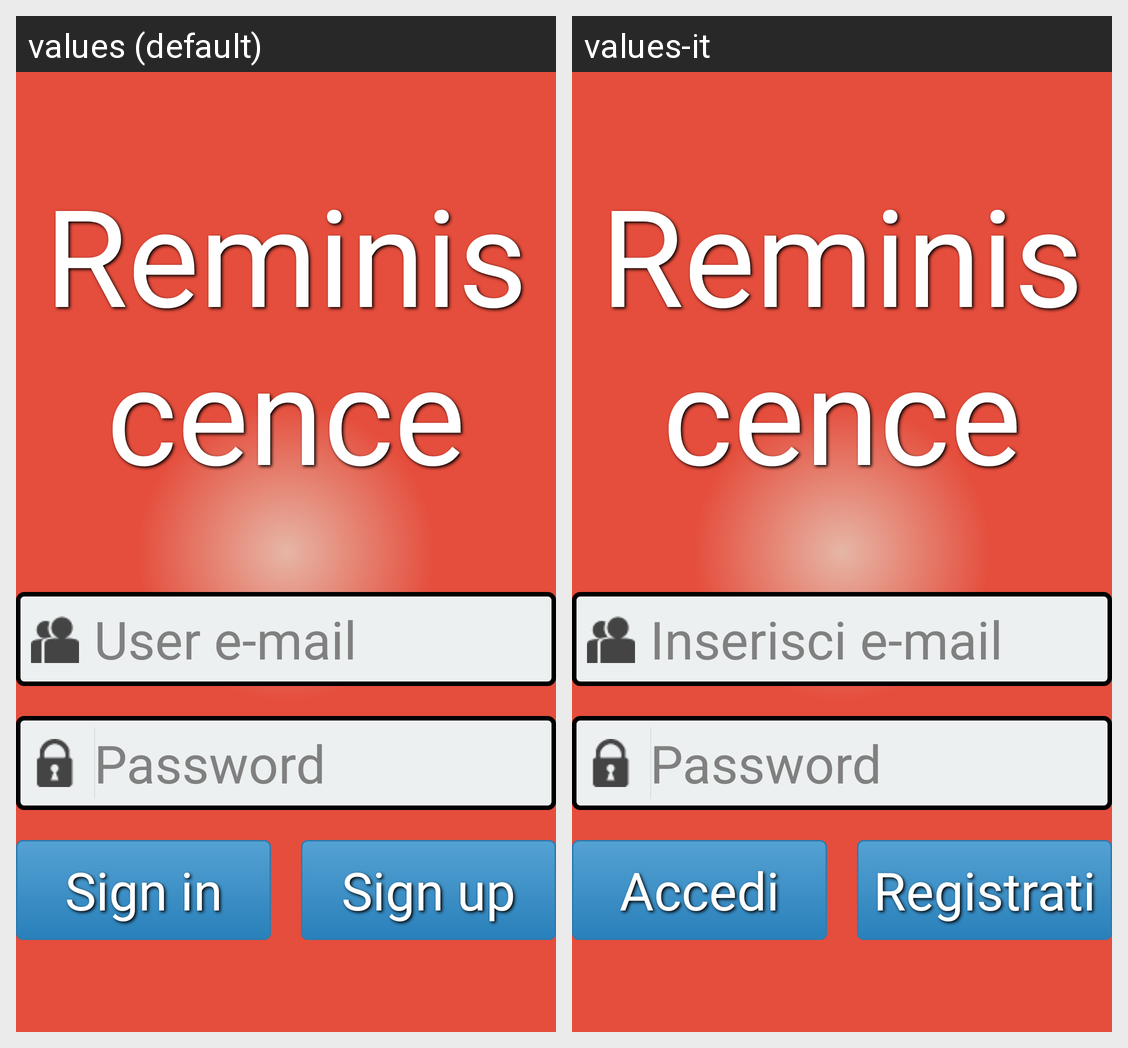

Locale-by-locale string values for the Android screen shown in this grid:
Android screen res/layout/activity_login.xml rendered under 2 locales, left to right: values (default), values-it. Device: Nexus 5 (rendered at 1080×1920; each locale shown at half size, 540×960, under a caption strip naming it); theme AppTheme.
Strings drawn on this screen, with the default value and each locale's value (text and hints the layout hard-codes, and strings that could not be matched under every locale, appear in the picture but are not listed):

app_name
  values: Reminiscence
  values-it: Reminiscence

login_password_hint
  values: Password
  values-it: Password

login_username_hint
  values: User e-mail
  values-it: Inserisci e-mail

login_button_label
  values: Sign in
  values-it: Accedi

login_registration_button_label
  values: Sign up
  values-it: Registrati
